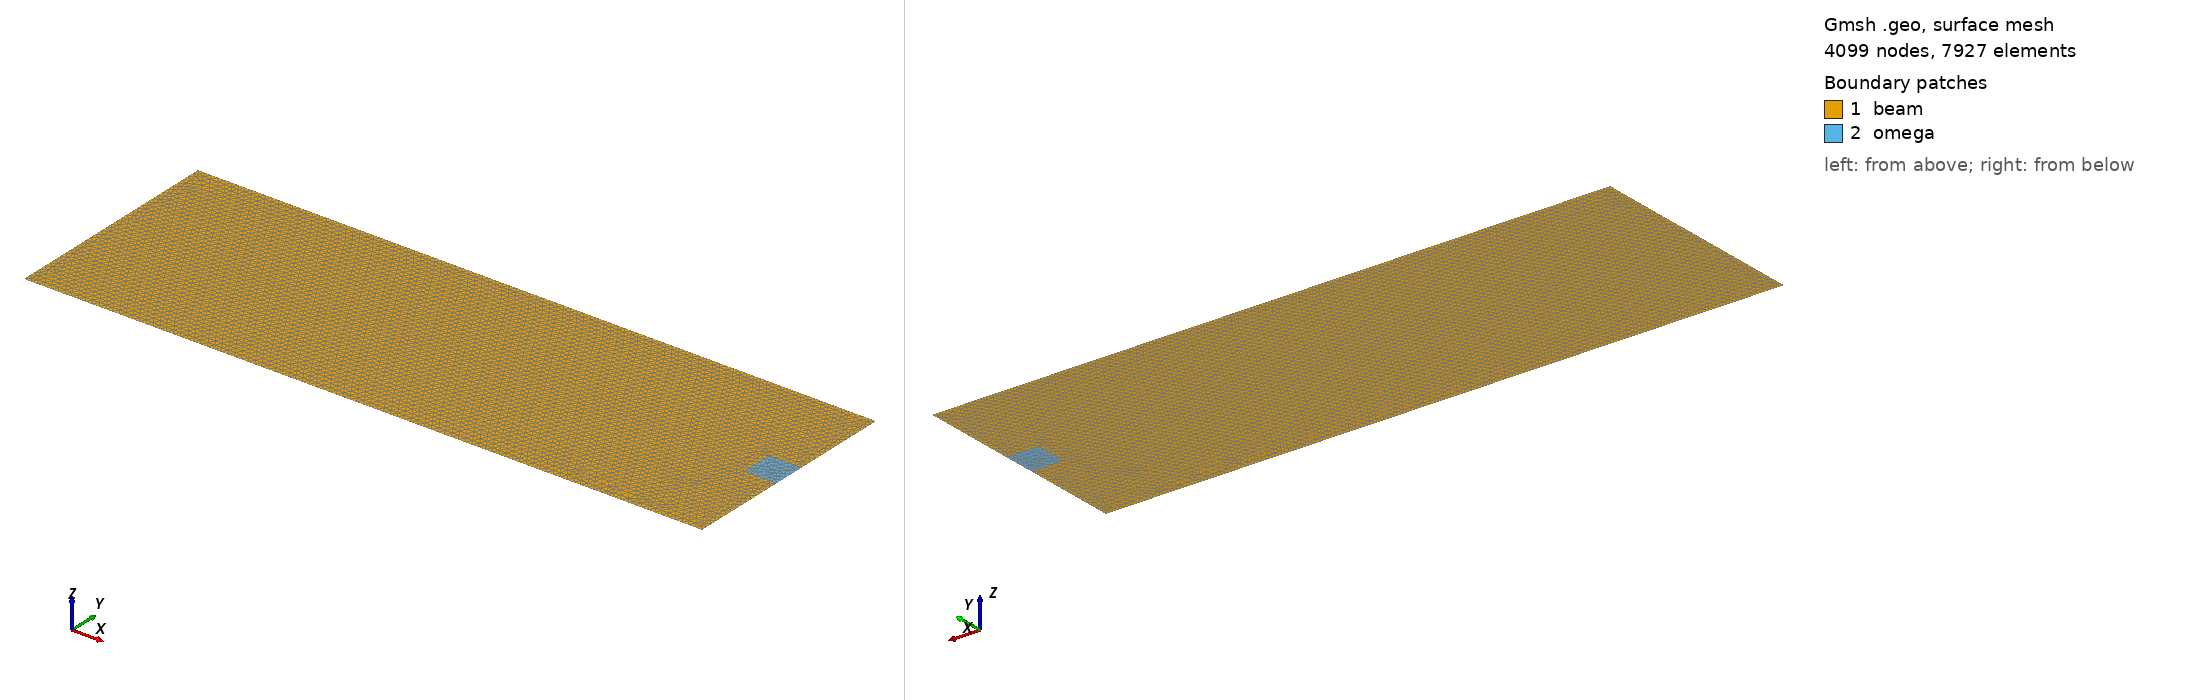

Gmsh geometry script, surface-meshed: 4099 nodes, 7927 surface elements. Boundary patches (legend numbers): 1 beam, 2 omega. Left view from above one corner, right view from below the opposite corner. Legend entries are the model's physical surfaces. The drawing asked Gmsh for element sizes between 1% and 20% of the model's largest extent; the script's own settings can give other sizes.

=== motion_nof_mesh3.geo (drawn) ===
Point(1) = {0,  1/3, 0, 0.0025};
Point(2) = {0, 0, 0, 0.0025};
Point(3) = {1, 0, 0, 0.0025};
Point(4) = {1,  1/7, 0, 0.0025};
Point(5) = {20/21,  1/7, 0, 0.0025};
Point(6) = {20/21,  4/21, 0, 0.0025};
Point(7) = {1,  4/21, 0, 0.0025};
Point(8) = {1,  1/3, 0, 0.0025};

Line(1) = {1, 2};
Line(2) = {2, 3};
Line(3) = {3, 4};
Line(4) = {4, 5};
Line(5) = {5, 6};
Line(6) = {6, 7};
Line(7) = {7, 8};
Line(8) = {8, 1};
Line(9) = {4, 7};

Curve Loop(11) = {1, 2, 3, 4, 5, 6, 7, 8};
Curve Loop(12) = {-5, -4, 9, -6};

Plane Surface(1) = {11};
Plane Surface(2) = {12};


Physical Curve("left", 7) = {1};
Physical Surface("beam", 3) = {1};
Physical Surface("omega", 4) = {2};
